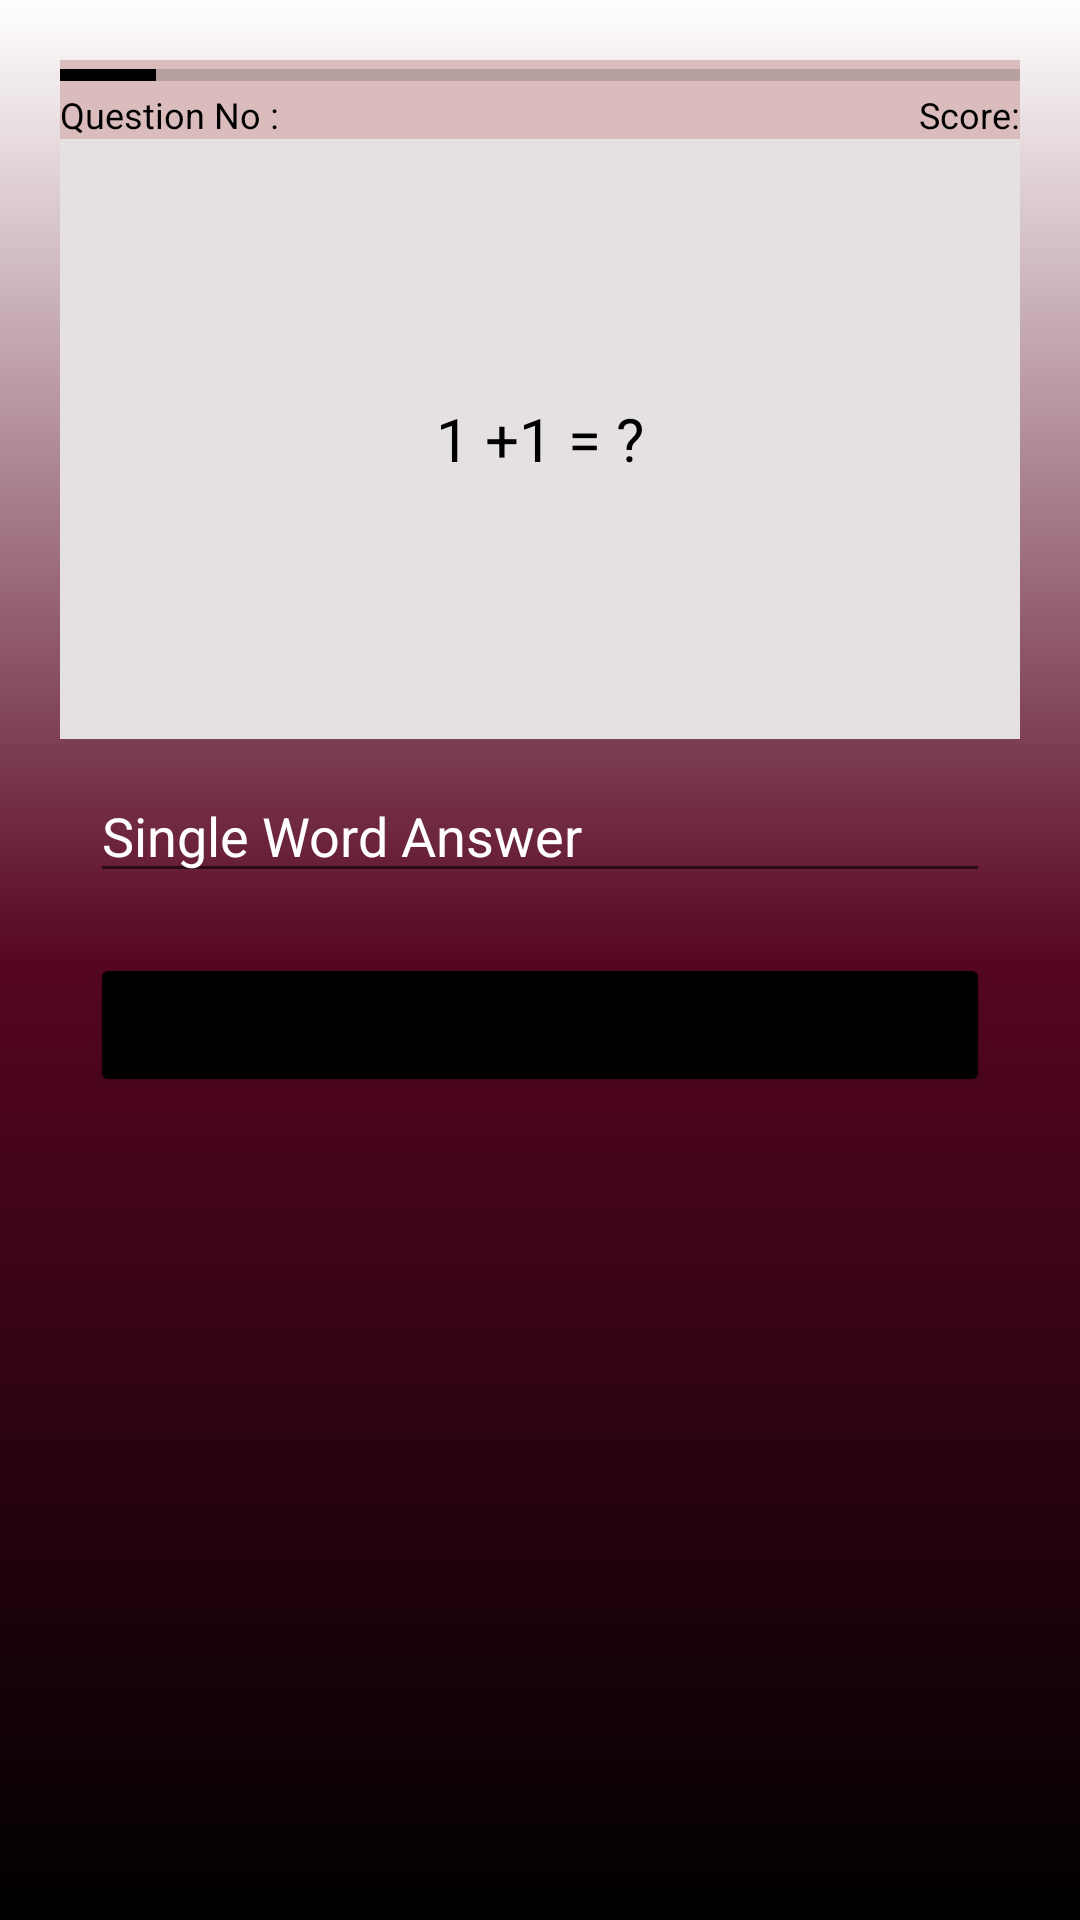

Layout XML and referenced resources for this Android screen:
<!-- AndroidManifest.xml: application theme Theme.RiddleMe -->
<!-- res/layout/activity_game_screen.xml -->
<?xml version="1.0" encoding="utf-8"?>
<LinearLayout xmlns:android="http://schemas.android.com/apk/res/android"
    xmlns:app="http://schemas.android.com/apk/res-auto"
    xmlns:tools="http://schemas.android.com/tools"
    android:layout_width="match_parent"
    android:layout_height="match_parent"
    tools:context=".GameScreen"
    android:background="@drawable/gradient_back_ground"
    android:padding="20dp"
    android:orientation="vertical">

    <LinearLayout
        android:layout_width="match_parent"
        android:layout_height="wrap_content"
        android:orientation="vertical"
        android:background="#DABCBC">

        <ProgressBar
            android:layout_width="match_parent"
            android:layout_height="10dp"
            android:id="@+id/progress"
            style="@style/Widget.AppCompat.ProgressBar.Horizontal"
            android:progress="10"
            android:progressTint="@color/black"/>

        <RelativeLayout
            android:layout_width="match_parent"
            android:layout_height="wrap_content">

            <TextView
                android:layout_width="wrap_content"
                android:layout_height="wrap_content"
                android:id="@+id/no_question"
                android:text="@string/question_no"
                android:textColor="@color/black"
                android:textSize="12sp"
                android:layout_alignParentStart="true"/>

            <TextView
                android:layout_width="wrap_content"
                android:layout_height="wrap_content"
                android:id="@+id/score"
                android:text="@string/score"
                android:textColor="@color/black"
                android:textSize="12sp"
                android:layout_alignParentEnd="true"/>
        </RelativeLayout>

    </LinearLayout>

    <LinearLayout
        android:layout_width="match_parent"
        android:layout_height="wrap_content"
        android:orientation="vertical">

        <TextView
            android:layout_width="match_parent"
            android:layout_height="200dp"
            android:id="@+id/question"
            android:text="@string/sample"
            android:background="#E6E1E1"
            android:textSize="20sp"
            android:textColor="@color/black"
            android:gravity="center"/>

        <EditText
            android:layout_width="match_parent"
            android:layout_height="wrap_content"
            android:layout_margin="10dp"
            android:id="@+id/answer"
            android:hint="@string/single_word_answer"
            android:textColorHint="@color/white"
            android:textColor="@color/white"/>

        <Button
            android:layout_width="match_parent"
            android:layout_height="wrap_content"
            android:layout_margin="10dp"
            android:id="@+id/submit_btn"
            android:text="@string/submit"
            android:backgroundTint="@color/black"/>

    </LinearLayout>

</LinearLayout>
<!-- resources referenced by this layout -->
<resources>
  <!-- drawable gradient_back_ground (drawable-v24) -->
  <?xml version="1.0" encoding="utf-8"?>
  <shape xmlns:android="http://schemas.android.com/apk/res/android">
  
      <gradient android:startColor="@color/black" android:centerColor="#570621" android:angle="90"/>
  </shape>
  <string name="question_no">Question No :</string>
  <string name="sample">1 +1 = ?</string>
  <string name="score">Score:</string>
  <string name="single_word_answer">Single Word Answer</string>
  <string name="submit">Submit</string>
  <style name="Theme.RiddleMe" parent="Theme.MaterialComponents.DayNight.NoActionBar">
          
          <item name="colorPrimary">@color/purple_500</item>
          <item name="colorPrimaryVariant">@color/purple_700</item>
          <item name="colorOnPrimary">@color/white</item>
          
          <item name="colorSecondary">@color/teal_200</item>
          <item name="colorSecondaryVariant">@color/teal_700</item>
          <item name="colorOnSecondary">@color/black</item>
          
          <item name="android:statusBarColor" tools:targetApi="l">?attr/colorPrimaryVariant</item>
          
      </style>
  <!-- not gathered from this repository: default colours our renderer supplied (Android Studio template values) -->
  <color name="purple_500">#FF6200EE</color>
  <color name="purple_700">#FF3700B3</color>
  <color name="teal_200">#FF03DAC5</color>
  <color name="teal_700">#FF018786</color>
  <color name="black">#FF000000</color>
  <color name="white">#FFFFFFFF</color>
</resources>
